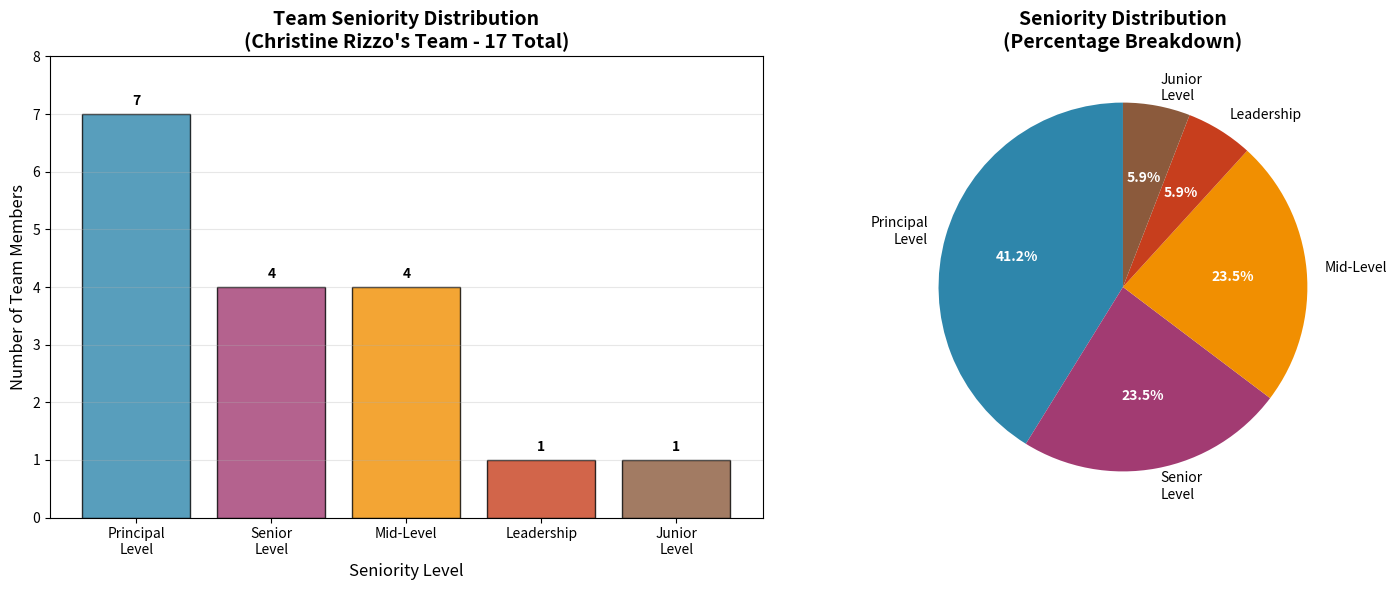

Write the Python code that produced this figure.
#!/usr/bin/env python3
import matplotlib.pyplot as plt
import matplotlib
matplotlib.use('Agg')  # Use non-interactive backend

# Data from the seniority analysis
levels = ['Principal\nLevel', 'Senior\nLevel', 'Mid-Level', 'Leadership', 'Junior\nLevel']
counts = [7, 4, 4, 1, 1]
percentages = [41.2, 23.5, 23.5, 5.9, 5.9]

# Create figure with two subplots
fig, (ax1, ax2) = plt.subplots(1, 2, figsize=(15, 6))

# Colors for each level
colors = ['#2E86AB', '#A23B72', '#F18F01', '#C73E1D', '#8B5A3C']

# Bar chart
bars = ax1.bar(levels, counts, color=colors, alpha=0.8, edgecolor='black', linewidth=1)
ax1.set_title('Team Seniority Distribution\n(Christine Rizzo\'s Team - 17 Total)', fontsize=14, fontweight='bold')
ax1.set_ylabel('Number of Team Members', fontsize=12)
ax1.set_xlabel('Seniority Level', fontsize=12)

# Add value labels on bars
for bar, count in zip(bars, counts):
    height = bar.get_height()
    ax1.text(bar.get_x() + bar.get_width()/2., height + 0.1,
             f'{count}', ha='center', va='bottom', fontweight='bold')

ax1.grid(axis='y', alpha=0.3)
ax1.set_ylim(0, max(counts) + 1)

# Pie chart
wedges, texts, autotexts = ax2.pie(counts, labels=levels, colors=colors, autopct='%1.1f%%',
                                   startangle=90, textprops={'fontsize': 10})
ax2.set_title('Seniority Distribution\n(Percentage Breakdown)', fontsize=14, fontweight='bold')

# Improve pie chart text
for autotext in autotexts:
    autotext.set_color('white')
    autotext.set_fontweight('bold')

plt.tight_layout()
plt.savefig('team_seniority_chart.png', dpi=300, bbox_inches='tight')
print('✅ Chart saved as team_seniority_chart.png')

# Also create a text-based chart
print('\n📊 TEAM SENIORITY DISTRIBUTION')
print('=' * 50)
print(f'{"Level":<15} {"Count":<8} {"Percentage":<12} {"Visual":<20}')
print('-' * 50)

for level, count, pct in zip(['Principal', 'Senior', 'Mid-Level', 'Leadership', 'Junior'], counts, percentages):
    bar = '█' * int(pct/2.5)  # Scale for display
    print(f'{level:<15} {count:<8} {pct:>6.1f}%     {bar}')

print('-' * 50)
print(f'{"TOTAL":<15} {sum(counts):<8} {"100.0%":<12}')